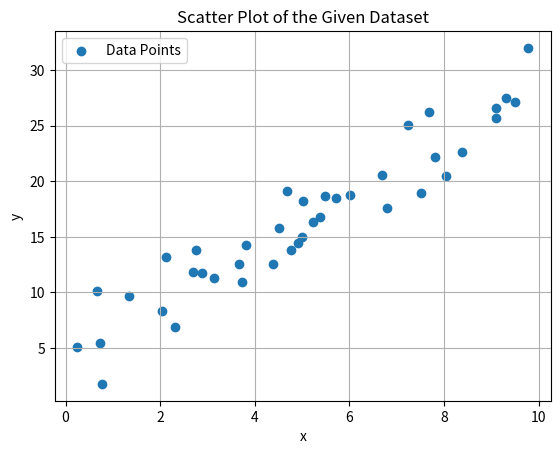
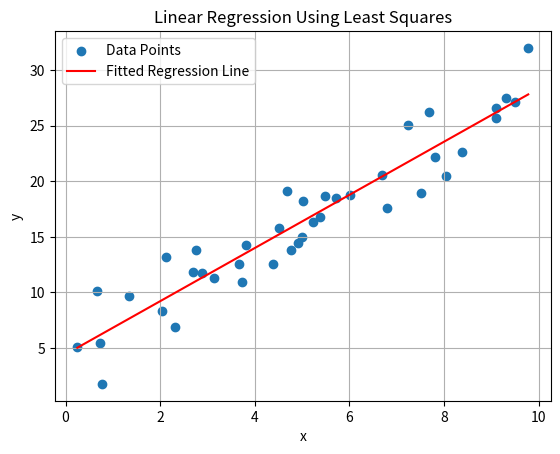

Source code (Python) for these figures, in order:

#Code By T.Pranay.
#Date:- 19-11-26

#Importing the required modules.
import numpy as np
import matplotlib.pyplot as plt

#Defining Gram Schmidt.
def gram_schmidt(A):
    A = A.astype(float)
    n_rows,n_cols = A.shape
    Q = np.zeros((n_rows,n_cols),dtype=float)

    for i in range(n_cols):
          q = A[:,i] - Q[:,:i]@(Q[:,:i].T@A[:,i])
          q /= np.linalg.norm(q)
          Q[:,i] = q

    return Q

#Defining Back Substitution.
def back_substitution(Rmat,cvec):
    m,n = Rmat.shape
    x = cvec.astype(float)

    for i in range(n-1,-1,-1):
        for j in range(n-1,i,-1):
            x[i] -= Rmat[i,j]*x[j]
        x[i] /= Rmat[i,i]

    return x

#Part A:- Generating the Dataset.

np.random.seed(7)
n = 40

x = np.random.uniform(0,10,n)
y = 4 + 2.5*x + 2*np.random.randn(n)

#Plotting the Scatter Plot.
plt.figure()
plt.scatter(x,y,label="Data Points")
plt.xlabel("x")
plt.ylabel("y")
plt.title("Scatter Plot of the Given Dataset")
plt.legend()
plt.grid()
plt.savefig("Points.pdf")
plt.show()

#Constructing the Design Matrix.
X = np.column_stack((np.ones(n),x))

print(f"X = \n\n{X}\n")

print(f"The Shape of the Design Matrix X is {X.shape}")
print(f"The Rank of the Design Matrix X is {np.linalg.matrix_rank(X)}")

#Part B:- Solving Using Normal Equations.

beta = np.linalg.solve(X.T@X,X.T@y)

print(f"\nThe Value of beta_0 is {beta[0]}")
print(f"The Value of beta_1 is {beta[1]}")
print(f"\nThe Actual Value of beta_0 is 4")
print(f"The Actual Value of beta_1 is 2.5")

#Comparing with Numpy Least Squares.
beta_lstsq = np.linalg.lstsq(X,y,rcond=None)[0]
print(f"\nThe Solution Using np.linalg.lstsq is \n\n{beta_lstsq}")
print(f"The Statement that Both Solutions are Equal is {np.allclose(beta,beta_lstsq)}")

#Plotting the Fitted Regression Line.
x_line = np.linspace(np.min(x),np.max(x),200)
y_line = beta[0] + beta[1]*x_line

plt.figure()
plt.scatter(x,y,label="Data Points")
plt.plot(x_line,y_line,label="Fitted Regression Line",color="red")
plt.xlabel("x")
plt.ylabel("y")
plt.title("Linear Regression Using Least Squares")
plt.legend()
plt.grid()
plt.savefig("Fit-Model.pdf")
plt.show()

#Part C:- Geometry of the Least Squares Fit.

y_cap = X@beta
r = y-y_cap

#Checking Orthogonality of Residuals.
orthogonality = X.T@r
print(f"\nThe Statement X.T@r = 0 is {np.allclose(orthogonality,np.zeros(X.shape[1]))}")
print(f"The Sum of the Residuals is {np.sum(r)} (approx 0)")

#Defining the Projection Matrix.
P = X@np.linalg.inv(X.T@X)@X.T

#Verifying Projection Matrix Properties.
print(f"\nThe Statement P@y = y_cap is {np.allclose(P@y,y_cap)}")
print(f"The Statement P^2 = P is {np.allclose(P@P,P)}")
trace_P = np.trace(P)
print(f"The Trace of the Projection Matrix P is {trace_P}")
print(f"The Statement Trace(P) = 2 is {np.isclose(trace_P,2)}")

#Verifying the Pythagorean Theorem.
norm_y_sq = np.linalg.norm(y)**2
norm_y_cap_sq = np.linalg.norm(y_cap)**2
norm_r_sq = np.linalg.norm(r)**2

print(f"\nThe Statement ||y||^2 = ||y_cap||^2 + ||r||^2 is {np.isclose(norm_y_sq,norm_y_cap_sq+norm_r_sq)}")

#Part D:- Solving Using QR Decomposition.

#Computing Q and R.
Q = gram_schmidt(X)
R = Q.T@X

#Verifying QR Decomposition.
mX,nX = X.shape
I_N = np.identity(nX)

#Solving R@beta = Q.T@y using Back Substitution.
c = Q.T@y
beta_qr = back_substitution(R,c)

print(f"\nThe Solution Using QR Decomposition and Back Substitution is \n\n{beta_qr}")
print(f"The Statement that Both Solutions are Equal is {np.allclose(beta_qr,beta)}")
